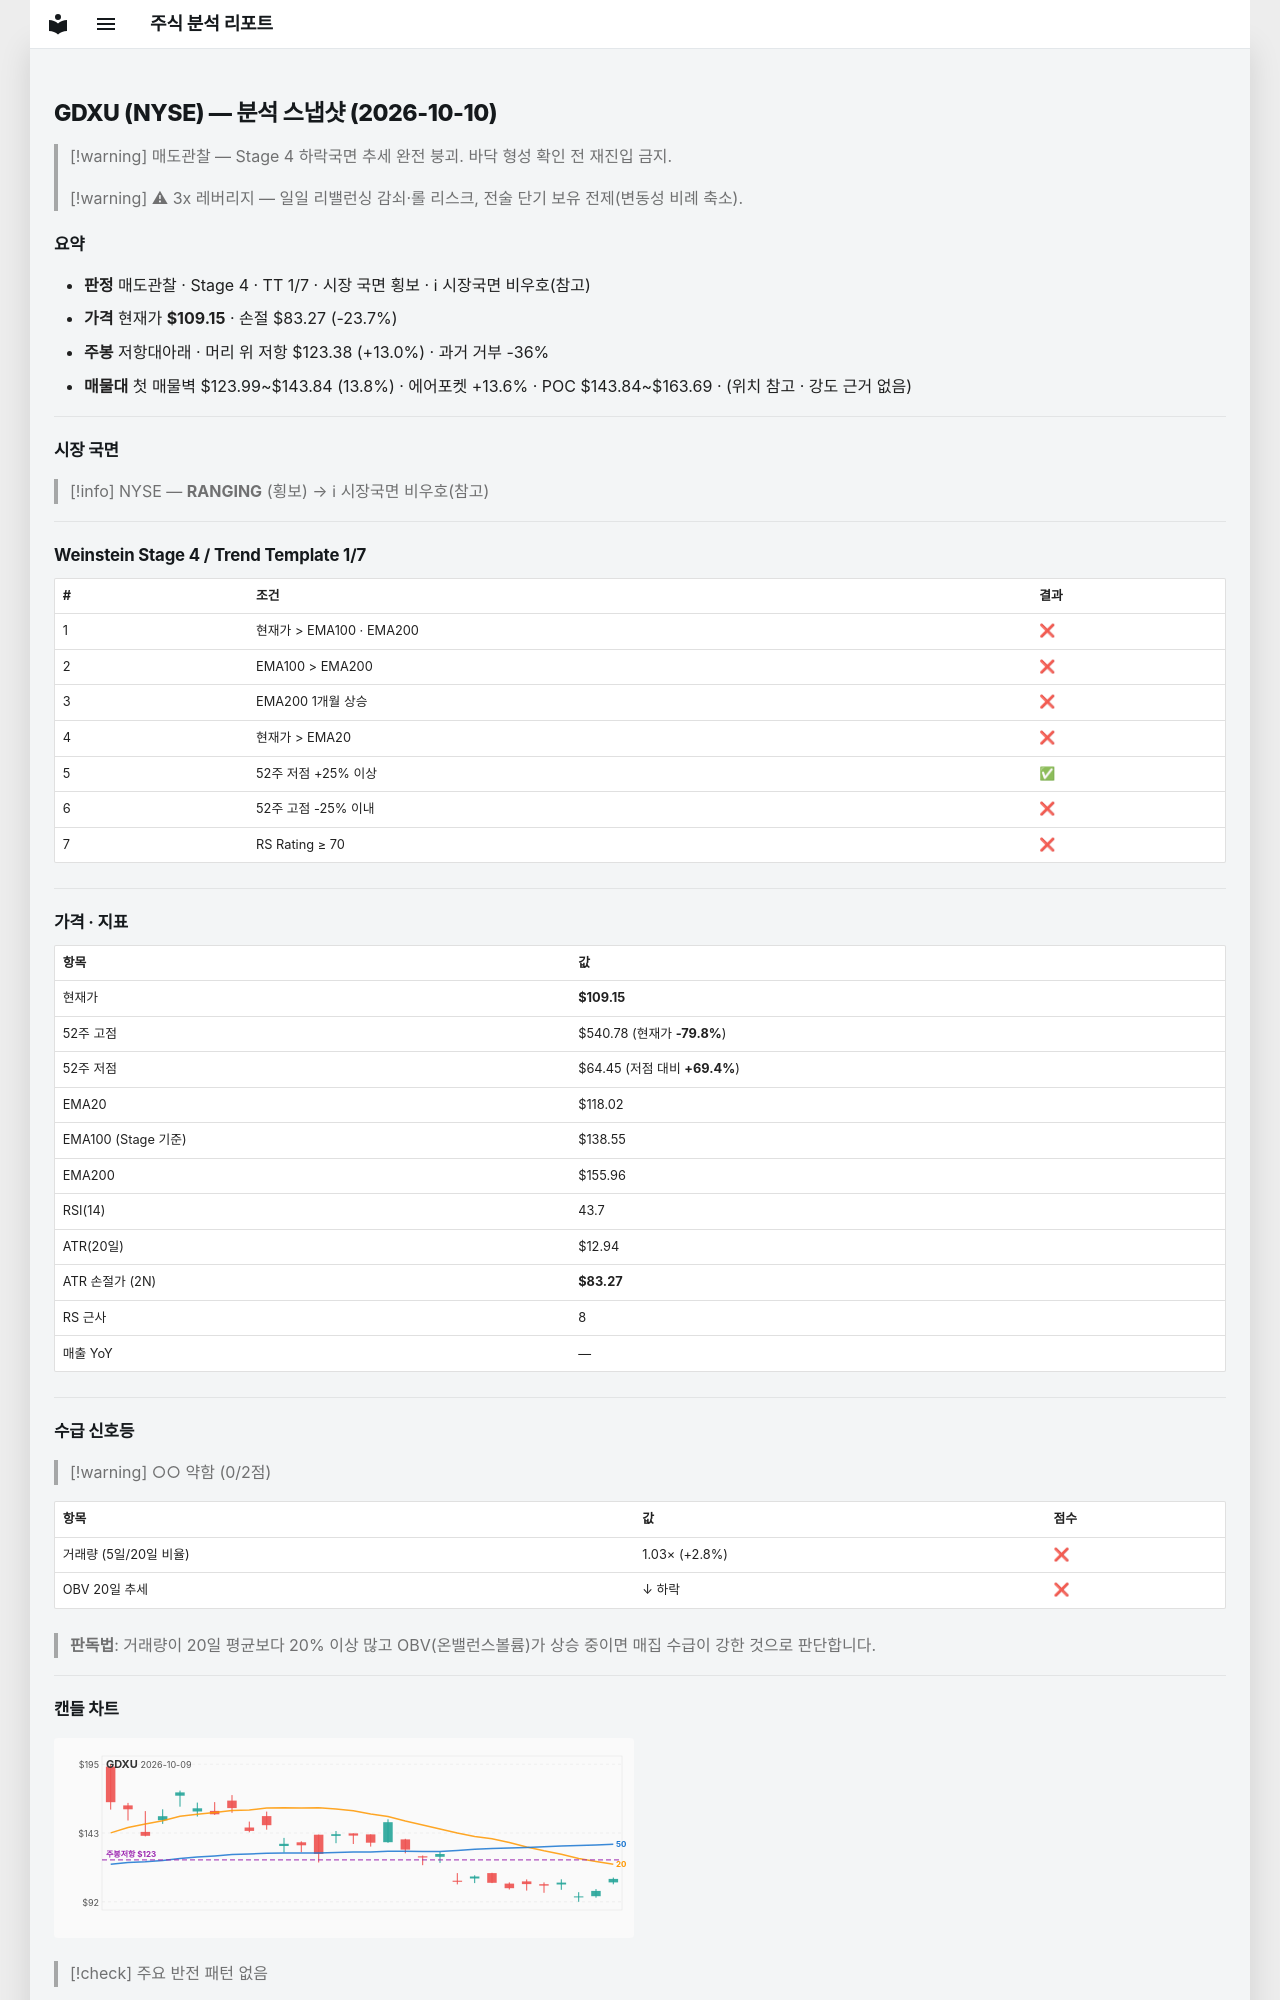

repository: soloandco/stock-reports · page: snapshots/GDXU-2026-10-10/index.html · generator: mkdocs

---
type: analysis-snapshot
title: GDXU 분석 스냅샷
ticker: GDXU
market: NYSE
created: 2026-10-10
updated: 2026-10-10
bar-date: 2026-10-09
verdict: 매도관찰
real-rr: 0.55
sma50-gap-pct: -7.5
weekly-position: 저항대아래
weekly-overhead-price: 123.38
weekly-overhead-pct: 13.0
stage: 4
trend-template-score: 1
tt-max: 7
ma-set: ema-20-100-200
price: 109.1500015258789
stop-price: 83.26875809495174
market-regime: RANGING
supply-demand-score: 0/2
supply-demand-label: 약함
status: tracking
tags:
  - stock-agent
  - watchlist
  - GDXU
  - analysis
related:
  - "[[analysis-template]]"
---

# GDXU (NYSE) — 분석 스냅샷 (2026-10-10)

> [!warning] 매도관찰 — Stage 4 하락국면
> 추세 완전 붕괴. 바닥 형성 확인 전 재진입 금지.

> [!warning] ⚠ 3x 레버리지 — 일일 리밸런싱 감쇠·롤 리스크, 전술 단기 보유 전제(변동성 비례 축소).

## 요약

- **판정** 매도관찰 · Stage 4 · TT 1/7 · 시장 국면 횡보 · ℹ 시장국면 비우호(참고)
- **가격** 현재가 **$109.15** · 손절 $83.27 (-23.7%)
- **주봉** 저항대아래 · 머리 위 저항 $123.38 (+13.0%) · 과거 거부 -36%
- **매물대** 첫 매물벽 $123.99~$143.84 (13.8%) · 에어포켓 +13.6% · POC $143.84~$163.69 · (위치 참고 · 강도 근거 없음)

---

## 시장 국면

> [!info] NYSE — **RANGING** (횡보) → ℹ 시장국면 비우호(참고)

---

## Weinstein Stage 4 / Trend Template 1/7

| # | 조건 | 결과 |
|---|------|------|
| 1 | 현재가 > EMA100 · EMA200 | ❌ |
| 2 | EMA100 > EMA200 | ❌ |
| 3 | EMA200 1개월 상승 | ❌ |
| 4 | 현재가 > EMA20 | ❌ |
| 5 | 52주 저점 +25% 이상 | ✅ |
| 6 | 52주 고점 -25% 이내 | ❌ |
| 7 | RS Rating ≥ 70 | ❌ |

---

## 가격 · 지표

| 항목 | 값 |
|------|---|
| 현재가 | **$109.15** |
| 52주 고점 | $540.78 (현재가 **-79.8%**) |
| 52주 저점 | $64.45 (저점 대비 **+69.4%**) |
| EMA20 | $118.02 |
| EMA100 (Stage 기준) | $138.55 |
| EMA200 | $155.96 |
| RSI(14) | 43.7 |
| ATR(20일) | $12.94 |
| ATR 손절가 (2N) | **$83.27** |
| RS 근사 | 8 |
| 매출 YoY | — |

---
## 수급 신호등

> [!warning] ○○ 약함 (0/2점)

| 항목 | 값 | 점수 |
|------|------|------|
| 거래량 (5일/20일 비율) | 1.03× (+2.8%) | ❌ |
| OBV 20일 추세 | ↓ 하락 | ❌ |

> **판독법**: 거래량이 20일 평균보다 20% 이상 많고 OBV(온밸런스볼륨)가 상승 중이면 매집 수급이 강한 것으로 판단합니다.

---
